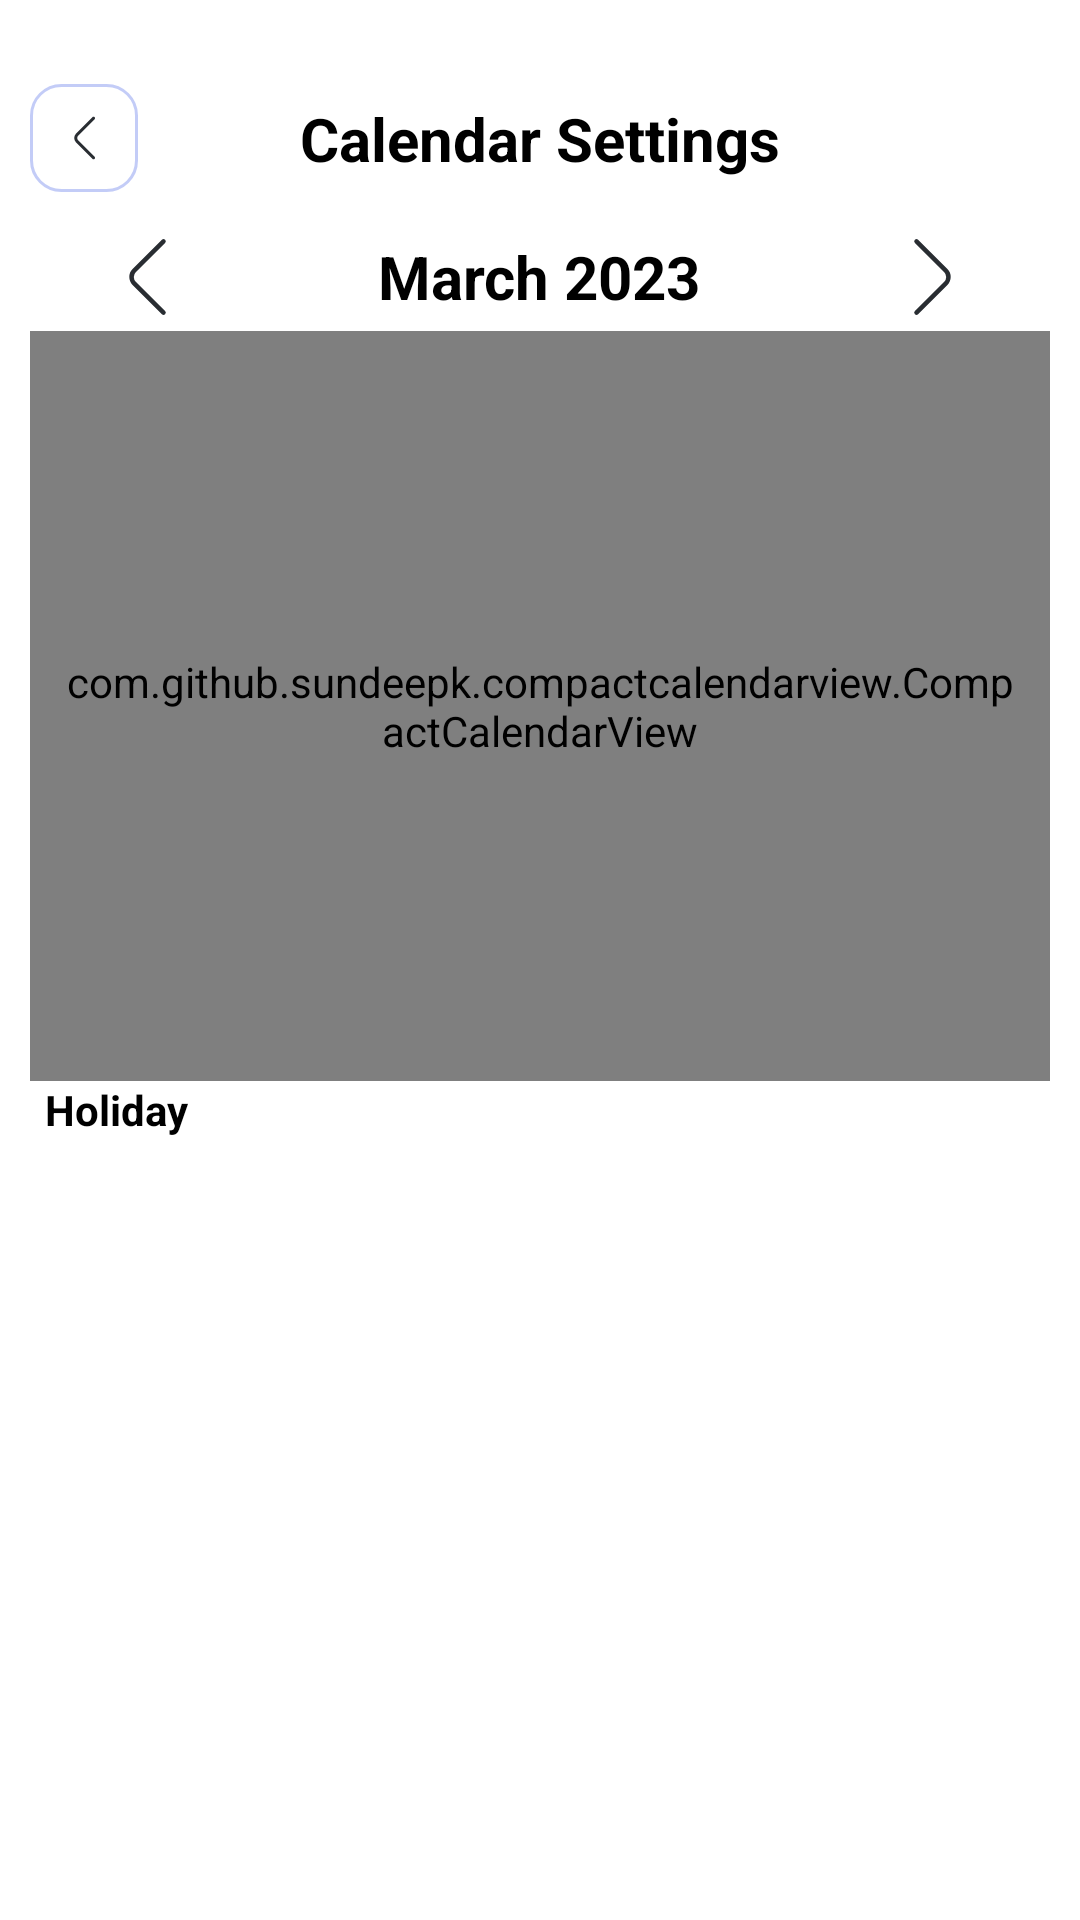

Reconstruct the res/layout file that produces this screen, plus the resources it refers to.
<!-- AndroidManifest.xml: application theme Theme.StaffinEmployees -->
<!-- res/layout/activity_calendar_setting.xml -->
<?xml version="1.0" encoding="utf-8"?>
<androidx.constraintlayout.widget.ConstraintLayout xmlns:android="http://schemas.android.com/apk/res/android"
    xmlns:app="http://schemas.android.com/apk/res-auto"
    xmlns:tools="http://schemas.android.com/tools"
    android:layout_width="match_parent"
    android:layout_height="match_parent"
    android:background="@color/white"
    tools:context=".CalendarSettingActivity">

    <ImageButton
        android:id="@+id/btnBack"
        android:layout_width="36dp"
        android:layout_height="36dp"
        android:layout_marginStart="10dp"
        android:layout_marginTop="28dp"
        android:alpha="1"
        android:background="@drawable/bg_back_btn"
        android:src="@drawable/back_arrow"
        app:layout_constraintStart_toStartOf="parent"
        app:layout_constraintTop_toTopOf="parent" />

    <TextView
        android:id="@+id/textView"
        android:layout_width="wrap_content"
        android:layout_height="wrap_content"
        android:text="Calendar Settings"
        android:textColor="@color/black"
        android:textSize="20sp"
        android:textStyle="bold"
        app:layout_constraintBottom_toBottomOf="@+id/btnBack"
        app:layout_constraintEnd_toStartOf="@+id/imageButton"
        app:layout_constraintStart_toEndOf="@+id/btnBack"
        app:layout_constraintTop_toTopOf="@+id/btnBack" />

    <ImageButton
        android:id="@+id/imageButton"
        android:layout_width="36dp"
        android:layout_height="36dp"
        android:layout_marginEnd="10dp"
        android:alpha="0"
        android:background="@drawable/bg_back_btn"
        android:src="@drawable/ic_calendar"
        app:layout_constraintBottom_toBottomOf="@+id/textView"
        app:layout_constraintEnd_toEndOf="parent"
        app:layout_constraintTop_toTopOf="@+id/textView" />

    <LinearLayout
        android:id="@+id/secondLl"
        android:layout_width="match_parent"
        android:layout_height="wrap_content"
        android:layout_marginHorizontal="3dp"
        android:layout_marginTop="10dp"
        android:orientation="horizontal"
        android:weightSum="3"
        app:layout_constraintEnd_toEndOf="parent"
        app:layout_constraintStart_toStartOf="parent"
        app:layout_constraintTop_toBottomOf="@+id/imageButton">

        <androidx.appcompat.widget.AppCompatImageButton
            android:layout_width="wrap_content"
            android:layout_height="wrap_content"
            android:layout_gravity="center"
            android:layout_weight="1"
            android:background="@color/white"
            android:src="@drawable/ic_back_btn"
            android:textColor="@color/black" />

        <TextView
            android:layout_width="wrap_content"
            android:layout_height="wrap_content"
            android:layout_gravity="center"
            android:layout_weight="1"
            android:text="March 2023"
            android:textAlignment="center"
            android:textColor="@color/black"
            android:textSize="20sp"
            android:textStyle="bold" />

        <androidx.appcompat.widget.AppCompatImageButton
            android:layout_width="wrap_content"
            android:layout_height="wrap_content"
            android:layout_gravity="center"
            android:layout_weight="1"
            android:background="@color/white"
            android:src="@drawable/ic_next_btn" />
    </LinearLayout>



    <com.github.sundeepk.compactcalendarview.CompactCalendarView xmlns:app="http://schemas.android.com/apk/res-auto"
        android:id="@+id/compactcalendar_view"
        android:layout_width="match_parent"
        android:layout_height="250dp"
        android:layout_marginHorizontal="10dp"
        android:paddingLeft="10dp"
        android:paddingRight="10dp"
        app:compactCalendarBackgroundColor="#FFFFFF"

        app:compactCalendarCurrentDayBackgroundColor="@color/mainColor"
        app:compactCalendarCurrentSelectedDayBackgroundColor="#D5D3D3"
        app:compactCalendarMultiEventIndicatorColor="#fff"
        app:compactCalendarTargetHeight="250dp"
        app:compactCalendarTextColor="#000000"
        app:compactCalendarTextSize="12sp"

        app:guidelineUseRtl="true"
        app:layout_constraintEnd_toEndOf="parent"
        app:layout_constraintStart_toStartOf="parent"
        app:layout_constraintTop_toBottomOf="@id/secondLl"
        />


    <TextView
        android:id="@+id/tv1"
        android:layout_width="wrap_content"
        android:layout_height="wrap_content"
        android:layout_marginStart="15dp"
        android:text="Holiday"
        android:textColor="@color/black"
        android:textStyle="bold"
        app:layout_constraintTop_toBottomOf="@+id/compactcalendar_view"
        app:layout_constraintStart_toStartOf="parent"
        tools:layout_editor_absoluteY="385dp" />

    <androidx.recyclerview.widget.RecyclerView
        android:layout_width="match_parent"
        android:layout_height="0dp"
        android:layout_marginTop="15dp"
        android:paddingHorizontal="15dp"
        android:id="@+id/holidayRecyclerView"
        tools:listitem="@layout/holiday_layout"
        app:layout_constraintBottom_toBottomOf="parent"
        app:layout_constraintEnd_toEndOf="parent"
        app:layout_constraintStart_toStartOf="parent"
        app:layout_constraintTop_toBottomOf="@id/tv1" />

</androidx.constraintlayout.widget.ConstraintLayout>
<!-- res/layout/holiday_layout.xml (included above) -->
<?xml version="1.0" encoding="utf-8"?>
<androidx.constraintlayout.widget.ConstraintLayout xmlns:android="http://schemas.android.com/apk/res/android"
    xmlns:app="http://schemas.android.com/apk/res-auto"
    android:layout_width="match_parent"
    android:layout_height="wrap_content"
    android:layout_marginVertical="5dp"
    android:background="@color/white"
    android:paddingHorizontal="8dp">

    <androidx.cardview.widget.CardView
        android:id="@+id/card1"
        android:layout_width="wrap_content"
        android:layout_height="wrap_content"
        android:layout_margin="10dp"
        app:cardCornerRadius="15dp"
        app:cardElevation="5dp"
        app:layout_constraintBottom_toBottomOf="parent"
        app:layout_constraintStart_toStartOf="parent"
        app:layout_constraintTop_toTopOf="parent">

        <LinearLayout
            android:layout_width="match_parent"
            android:layout_height="match_parent"
            android:background="@color/white"
            android:orientation="vertical"
            android:padding="13dp">

            <TextView
                android:id="@+id/dayTv"
                android:layout_width="wrap_content"
                android:layout_height="wrap_content"
                android:layout_gravity="center"
                android:layout_weight="1"
                android:gravity="bottom|center_horizontal"
                android:text="thurs"
                android:textColor="@color/yellow"
                android:textStyle="bold" />

            <TextView
                android:id="@+id/dateTv"
                android:layout_width="wrap_content"
                android:layout_height="wrap_content"
                android:layout_gravity="center"
                android:layout_weight="1"
                android:gravity="top|center_horizontal"
                android:text="12"
                android:textColor="@color/black"
                android:textSize="21sp"
                android:textStyle="bold" />

        </LinearLayout>

    </androidx.cardview.widget.CardView>

    <androidx.cardview.widget.CardView
        android:id="@+id/card2"
        android:layout_width="0dp"
        android:layout_height="wrap_content"
        android:layout_marginHorizontal="10dp"
        app:cardCornerRadius="15dp"
        app:layout_constraintBottom_toBottomOf="@id/card1"
        app:layout_constraintEnd_toEndOf="parent"
        app:layout_constraintStart_toEndOf="@id/card1"
        app:layout_constraintTop_toTopOf="@id/card1">

        <LinearLayout
            android:id="@+id/ll2"
            android:layout_width="match_parent"
            android:layout_height="match_parent"
            android:background="@color/yellow"
            android:orientation="vertical"

            android:padding="15dp">

            <TextView
                android:id="@+id/titleTv"
                android:layout_width="match_parent"
                android:layout_height="match_parent"
                android:layout_weight="1"
                android:text="Birthday Celebration"
                android:textAlignment="viewStart"
                android:textColor="@color/white"
                android:textSize="16sp"
                android:textStyle="bold" />

            <TextView
                android:id="@+id/descriptionTv"
                android:layout_width="match_parent"
                android:layout_height="match_parent"
                android:layout_weight="1"
                android:text="12:00 pm to 2 pm"
                android:textAlignment="viewStart"
                android:textColor="@color/white"
                android:textSize="14sp" />

        </LinearLayout>


    </androidx.cardview.widget.CardView>


</androidx.constraintlayout.widget.ConstraintLayout>
<!-- resources referenced by this layout -->
<resources>
  <color name="black">#FF000000</color>
  <color name="mainColor">#4766F9</color>
  <color name="white">#FFFFFFFF</color>
  <color name="yellow">#FE9B28</color>
  <!-- drawable back_arrow (drawable) -->
  <vector xmlns:android="http://schemas.android.com/apk/res/android"
      android:width="7dp"
      android:height="16dp"
      android:viewportWidth="7"
      android:viewportHeight="16">
    <path
        android:strokeWidth="1"
        android:pathData="M6.5,14.6L1.067,9.167C0.425,8.525 0.425,7.475 1.067,6.833L6.5,1.4"
        android:strokeLineJoin="round"
        android:fillColor="#00000000"
        android:strokeColor="#292D32"
        android:strokeLineCap="round"/>
  </vector>
  <!-- drawable bg_back_btn (drawable) -->
  <?xml version="1.0" encoding="utf-8"?>
  <shape xmlns:android="http://schemas.android.com/apk/res/android"
      android:shape="rectangle">
      <solid android:color="@color/white" />
      <stroke
          android:width="1dp"
          android:color="#4D3A57E3" />
      <corners android:radius="10dp" />
  </shape>
  <!-- drawable ic_back_btn (drawable) -->
  <vector xmlns:android="http://schemas.android.com/apk/res/android"
      android:width="36dp"
      android:height="36dp"
      android:viewportWidth="36"
      android:viewportHeight="36">
    <path
        android:pathData="M22.5,29.88L12.72,20.1C11.565,18.945 11.565,17.055 12.72,15.9L22.5,6.12"
        android:strokeLineJoin="round"
        android:strokeWidth="1.5"
        android:fillColor="#00000000"
        android:strokeColor="#292D32"
        android:strokeLineCap="round"/>
  </vector>
  <!-- drawable ic_calendar: vector/xml drawable (drawable, 2685 chars, omitted) -->
  <!-- drawable ic_next_btn (drawable) -->
  <vector xmlns:android="http://schemas.android.com/apk/res/android"
      android:width="36dp"
      android:height="36dp"
      android:viewportWidth="36"
      android:viewportHeight="36">
    <path
        android:pathData="M13.5,29.88L23.28,20.1C24.435,18.945 24.435,17.055 23.28,15.9L13.5,6.12"
        android:strokeLineJoin="round"
        android:strokeWidth="1.5"
        android:fillColor="#00000000"
        android:strokeColor="#292D32"
        android:strokeLineCap="round"/>
  </vector>
  <style name="Theme.StaffinEmployees" parent="Theme.MaterialComponents.Light.NoActionBar">
          
          <item name="colorPrimary">@color/purple_500</item>
          <item name="colorPrimaryVariant">@color/purple_700</item>
          <item name="colorOnPrimary">@color/white</item>
          
          <item name="colorSecondary">@color/teal_200</item>
          <item name="colorSecondaryVariant">@color/teal_700</item>
          <item name="colorOnSecondary">@color/black</item>
          
          <item name="android:statusBarColor">?attr/colorPrimaryVariant</item>
          
  
          <item name="bottomSheetDialogTheme">@style/AppBottomSheetDialogTheme</item>
      </style>
  <color name="purple_500">#FF6200EE</color>
  <color name="purple_700">#FF3700B3</color>
  <color name="teal_200">#FF03DAC5</color>
  <color name="teal_700">#FF018786</color>
  <style name="AppBottomSheetDialogTheme" parent="Theme.Design.Light.BottomSheetDialog">
          <item name="bottomSheetStyle">@style/AppModalStyle</item>
      </style>
  <style name="AppModalStyle" parent="Widget.Design.BottomSheet.Modal">
          <item name="android:background">@drawable/bg_white</item>
      </style>
</resources>
